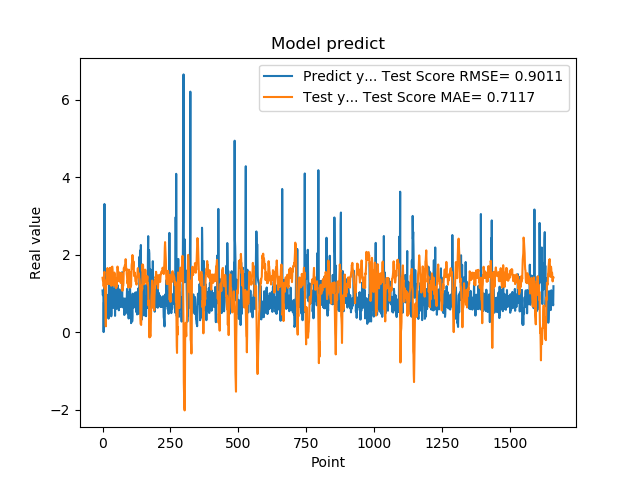

The data file committed next to this chart (first rows):
1.074290990829999792e+00, 1.401900366081581639e+00
9.521890282630000035e-01, 1.340273111558080599e+00
9.879170060160000766e-01, 1.316663116738206130e+00
1.011654973029999960e+00, 1.377900384905822451e+00
0.000000000000000000e+00, 1.181928059984105994e+00
7.643579840659999736e-01, 1.399773877398678090e+00
7.788103222849999119e-01, 1.521271096681309443e+00
3.306220054629999794e+00, 1.555361882875655688e+00
1.055441975589999970e+00, 1.121080887552004635e+00
7.543110251430000801e-01, 1.221858642658268046e+00
7.915459871289999283e-01, 8.561178697546006910e-01
1.409499049189999909e+00, 6.851941930661714641e-01
8.875439763070001042e-01, 1.481489636448343472e-01
6.401469707490000660e-01, 1.113120469641389221e+00
5.082880258560000808e-01, 1.303230018665299861e+00
8.640019893649999450e-01, 1.343700221486344937e+00
5.725920200349999822e-01, 1.241585241837859677e+00
8.469420075419999971e-01, 1.586450651693893210e+00
9.181020259860001032e-01, 1.653134100791022743e+00
7.976629734039999420e-01, 1.565962381181665641e+00
9.608020186419998776e-01, 1.424084864679400209e+00
9.555831551549999192e-01, 1.431900064561586250e+00
3.470349907879999862e-01, 1.249519724508233454e+00
9.546210169789999256e-01, 1.421842842467746726e+00
1.293938040730000072e+00, 1.428639214978544070e+00
5.251880288119999962e-01, 1.249713690146792011e+00
4.773890078070000542e-01, 1.425350170316923570e+00
1.275226235389999907e+00, 1.657009073913511044e+00
8.723750114439999814e-01, 1.240971119840161174e+00
8.355640172959999390e-01, 1.242306968371911013e+00
7.321749925609999377e-01, 1.517549744433390746e+00
7.640249729160000225e-01, 1.410488207390967696e+00
4.072830080990000323e-01, 1.194626320180365076e+00
4.752210080619999610e-01, 1.536492017705487045e+00
8.781340122220000488e-01, 1.679168046805377790e+00
7.414129972460000717e-01, 1.681033659048802198e+00
1.258002042770000051e+00, 1.689361038371584467e+00
1.069700956339999953e+00, 1.610709357708269618e+00
7.274609804150000691e-01, 1.359063069266076562e+00
7.892770171170000459e-01, 1.212763224398881512e+00
6.237750053410000550e-01, 1.238224826229694653e+00
6.914690136910000007e-01, 1.194564602065724790e+00
8.557710051540000640e-01, 1.416043148732754720e+00
7.093830108640000187e-01, 1.533447236267985625e+00
1.014547944070000041e+00, 1.536663268547252326e+00
1.115731000900000103e+00, 1.496314364346608583e+00
4.182830154900000208e-01, 1.319740237805382632e+00
1.002280950550000105e+00, 1.396606333298114011e+00
1.218860983849999968e+00, 1.368123704143705099e+00
1.143296003339999922e+00, 1.147526144644108737e+00
6.528189778330000248e-01, 1.132745948355669219e+00
6.746559739110000731e-01, 1.367858624596609785e+00
6.009536385540000802e-01, 1.166232018444563590e+00
6.694570183749999348e-01, 1.257872774186723053e+00
6.538079977039999990e-01, 1.463123877191573552e+00
7.814120054240000224e-01, 1.691235712213327247e+00
1.206303954120000022e+00, 1.651505447873183208e+00
8.469259738919999725e-01, 1.503967972620201987e+00
8.286409974099999687e-01, 1.409935826955249327e+00
6.482390165329999787e-01, 1.359127624889156616e+00
5.623700022700000023e-01, 1.313126540582181701e+00
... 1,599 more rows
